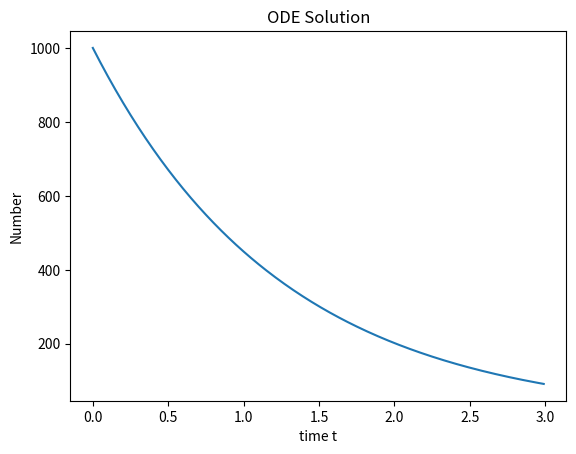

This chart was generated by the following Python code:
""""
decay_odeint.py
solve decay problem by odeint
9/29/16
"""
from numpy import arange
from scipy.integrate import odeint
import matplotlib.pyplot as plt


# define derivative
def f(x, t, k):
    return -k*x

# create range of time values
t = arange(0.0, 3.0, 0.01)

# initial conditions and parameters
x0 = 1000.0
k = 0.8

# solve the differential equation
x = odeint(f, x0, t, args=(k,))

plt.plot(t, x)
plt.xlabel('time t')
plt.ylabel('Number')
plt.title('ODE Solution')
plt.show()
